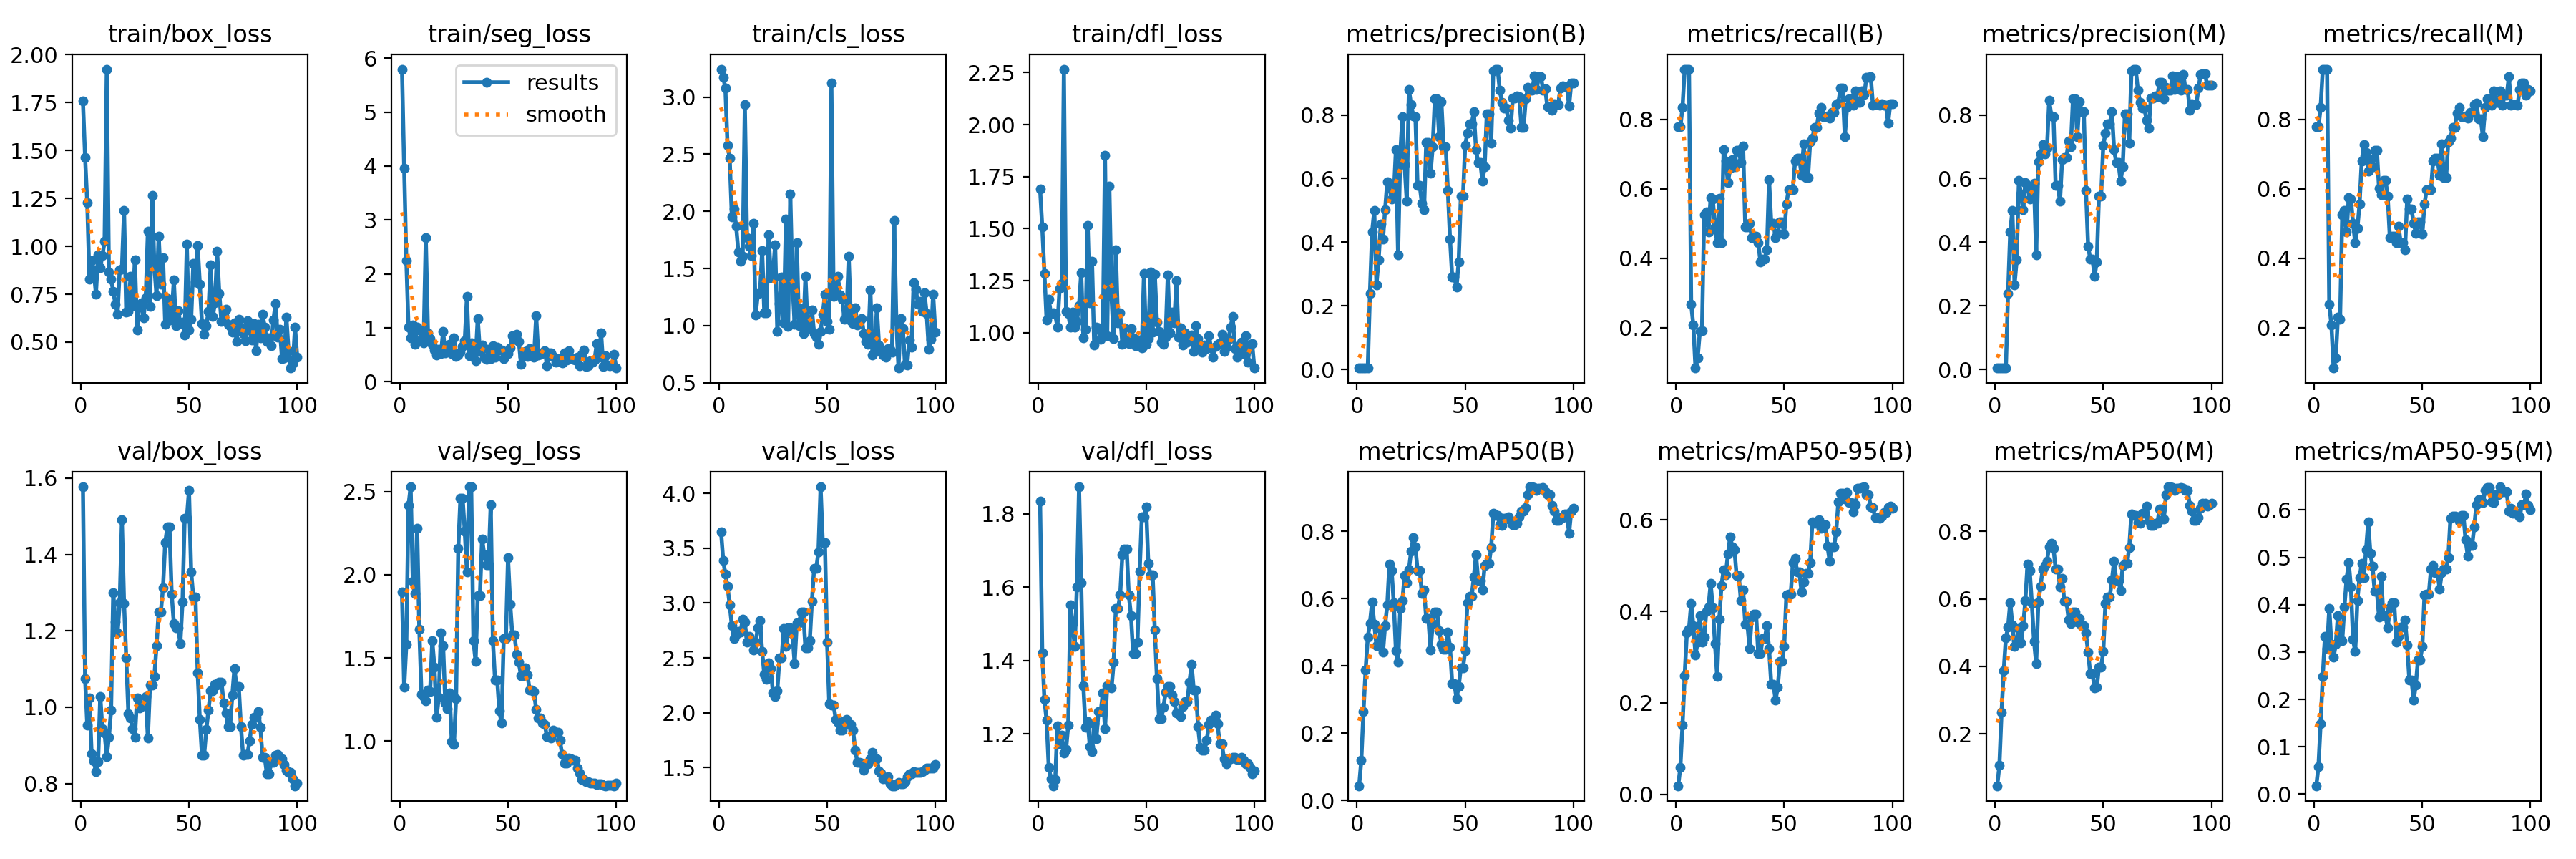

The data file committed next to this chart (first rows):
epoch, train/box_loss, train/seg_loss, train/cls_loss, train/dfl_loss, metrics/precision(B), metrics/recall(B), metrics/mAP50(B), metrics/mAP50-95(B), metrics/precision(M), metrics/recall(M), metrics/mAP50(M), metrics/mAP50-95(M), val/box_loss, val/seg_loss, val/cls_loss, val/dfl_loss, lr/pg0, lr/pg1, lr/pg2
1, 1.758, 5.796, 3.245, 1.69, 0.0051, 0.7778, 0.04335, 0.01856, 0.0051, 0.7778, 0.04619, 0.01762, 1.577, 1.896, 3.65, 1.835, 3.334e-05, 3.334e-05, 3.334e-05
2, 1.464, 3.964, 3.174, 1.508, 0.00507, 0.7778, 0.1186, 0.05878, 0.00507, 0.7778, 0.106, 0.05741, 1.075, 1.322, 3.389, 1.422, 8.2525e-05, 8.2525e-05, 8.2525e-05
3, 1.226, 2.252, 3.081, 1.286, 0.00537, 0.8333, 0.2648, 0.1509, 0.00537, 0.8333, 0.2641, 0.149, 0.9522, 1.582, 3.261, 1.294, 0.0001307, 0.0001307, 0.0001307
4, 0.8288, 1.016, 2.577, 1.061, 0.00603, 0.9444, 0.3878, 0.2586, 0.00603, 0.9444, 0.3861, 0.2487, 1.025, 2.415, 3.151, 1.238, 0.0001779, 0.0001779, 0.0001779
5, 0.9276, 0.8148, 2.463, 1.161, 0.00605, 0.9444, 0.4847, 0.3523, 0.00605, 0.9444, 0.4847, 0.3327, 0.8788, 2.528, 2.983, 1.11, 0.0002241, 0.0002241, 0.0002241
6, 0.8759, 1.049, 1.95, 1.093, 0.2396, 0.9444, 0.5266, 0.3611, 0.2396, 0.9444, 0.516, 0.307, 0.8594, 1.958, 2.793, 1.078, 0.0002694, 0.0002694, 0.0002694
7, 0.7513, 0.692, 2.018, 1.094, 0.4323, 0.2675, 0.5891, 0.4169, 0.4323, 0.2675, 0.5891, 0.3921, 0.8313, 1.885, 2.674, 1.059, 0.0003136, 0.0003136, 0.0003136
8, 0.9538, 1.011, 1.867, 1.088, 0.5, 0.2069, 0.5233, 0.3695, 0.5, 0.2069, 0.5233, 0.3163, 0.8573, 2.279, 2.717, 1.075, 0.0003568, 0.0003568, 0.0003568
9, 0.8896, 0.963, 1.647, 1.027, 0.2666, 0.08333, 0.4598, 0.3044, 0.2666, 0.08333, 0.4598, 0.2892, 1.028, 1.673, 2.739, 1.222, 0.0003991, 0.0003991, 0.0003991
10, 0.9523, 0.7877, 1.562, 1.211, 0.3453, 0.1128, 0.4644, 0.3334, 0.3453, 0.1128, 0.477, 0.316, 0.9436, 1.279, 2.735, 1.174, 0.0004404, 0.0004404, 0.0004404
11, 1.026, 0.7215, 1.605, 1.235, 0.4571, 0.1879, 0.5093, 0.3905, 0.5944, 0.2295, 0.5131, 0.3767, 0.9319, 1.268, 2.851, 1.198, 0.0004806, 0.0004806, 0.0004806
12, 1.925, 2.67, 2.932, 2.267, 0.409, 0.1916, 0.44, 0.3327, 0.552, 0.2246, 0.4695, 0.3261, 0.8713, 1.243, 2.825, 1.149, 0.0005199, 0.0005199, 0.0005199
13, 0.8673, 0.9101, 1.768, 1.102, 0.5021, 0.5248, 0.5201, 0.3431, 0.5021, 0.5248, 0.5201, 0.3243, 0.9213, 1.307, 2.645, 1.158, 0.0005582, 0.0005582, 0.0005582
14, 0.8292, 0.7978, 1.692, 1.093, 0.5905, 0.5331, 0.5815, 0.3999, 0.5874, 0.5368, 0.595, 0.3956, 0.992, 1.298, 2.694, 1.224, 0.0005955, 0.0005955, 0.0005955
15, 0.7649, 0.7023, 1.611, 1.026, 0.5774, 0.476, 0.7022, 0.4093, 0.5774, 0.476, 0.7022, 0.454, 1.3, 1.602, 2.65, 1.552, 0.0006318, 0.0006318, 0.0006318
16, 0.6993, 0.5866, 1.896, 1.101, 0.5352, 0.5735, 0.6836, 0.4607, 0.5352, 0.5735, 0.6836, 0.4886, 1.222, 1.444, 2.575, 1.501, 0.0006671, 0.0006671, 0.0006671
17, 0.6472, 0.5031, 1.093, 1.028, 0.5488, 0.5694, 0.5867, 0.4075, 0.5488, 0.5694, 0.5867, 0.4368, 1.195, 1.145, 2.644, 1.438, 0.0007015, 0.0007015, 0.0007015
18, 0.8781, 0.6033, 1.277, 1.055, 0.6911, 0.4894, 0.4451, 0.3295, 0.5856, 0.5, 0.4748, 0.3269, 1.273, 1.263, 2.775, 1.6, 0.0007348, 0.0007348, 0.0007348
19, 0.88, 0.5202, 1.286, 1.13, 0.3608, 0.4444, 0.41, 0.2583, 0.3608, 0.4444, 0.4087, 0.3011, 1.491, 1.649, 2.839, 1.873, 0.0007672, 0.0007672, 0.0007672
20, 1.186, 0.9294, 1.656, 1.288, 0.6755, 0.5719, 0.57, 0.3823, 0.6533, 0.4855, 0.5905, 0.4093, 1.271, 1.575, 2.558, 1.612, 0.0007985, 0.0007985, 0.0007985
21, 0.6563, 0.5317, 1.109, 0.9737, 0.7946, 0.4444, 0.5934, 0.457, 0.6779, 0.5556, 0.6372, 0.4575, 1.129, 1.231, 2.347, 1.331, 0.0008289, 0.0008289, 0.0008289
22, 0.6614, 0.628, 1.111, 1.015, 0.6442, 0.7135, 0.668, 0.4903, 0.7076, 0.6806, 0.6884, 0.4868, 0.9828, 1.195, 2.304, 1.219, 0.0008583, 0.0008583, 0.0008583
23, 0.8437, 0.6932, 1.797, 1.515, 0.5296, 0.6806, 0.6472, 0.4802, 0.677, 0.7261, 0.6988, 0.457, 0.9721, 1.289, 2.456, 1.234, 0.0008867, 0.0008867, 0.0008867
24, 0.6909, 0.5208, 1.419, 1.145, 0.8797, 0.6184, 0.6853, 0.5255, 0.6955, 0.7035, 0.7124, 0.5161, 0.943, 0.9948, 2.4, 1.166, 0.0009141, 0.0009141, 0.0009141
25, 0.9293, 0.8152, 1.449, 1.342, 0.832, 0.6581, 0.7396, 0.5624, 0.8457, 0.651, 0.7547, 0.5749, 0.921, 0.9784, 2.18, 1.153, 0.0009405, 0.0009405, 0.0009405
26, 0.5623, 0.4679, 1.71, 0.9392, 0.7976, 0.6829, 0.7806, 0.5406, 0.7976, 0.6829, 0.7641, 0.5086, 1.023, 1.256, 2.147, 1.229, 0.0009659, 0.0009659, 0.0009659
27, 0.687, 0.4941, 0.9508, 1.028, 0.7944, 0.6638, 0.7525, 0.5351, 0.7944, 0.6638, 0.7495, 0.4807, 0.9985, 2.156, 2.199, 1.188, 0.0009903, 0.0009903, 0.0009903
28, 0.7047, 0.5478, 1.194, 1.022, 0.5784, 0.7107, 0.6835, 0.4779, 0.5784, 0.7107, 0.6889, 0.4281, 1.004, 2.46, 2.501, 1.261, 0.001014, 0.001014, 0.001014
29, 0.6281, 0.6547, 1.426, 0.9695, 0.5784, 0.7107, 0.6835, 0.4779, 0.5784, 0.7107, 0.6889, 0.4281, 1.004, 2.46, 2.501, 1.261, 0.001036, 0.001036, 0.001036
30, 0.7318, 0.756, 1.024, 1.001, 0.5215, 0.6757, 0.6146, 0.4228, 0.5287, 0.6009, 0.6354, 0.3746, 1.029, 2.262, 2.767, 1.311, 0.001058, 0.001058, 0.001058
31, 1.079, 1.58, 1.936, 1.853, 0.5014, 0.7222, 0.6265, 0.4468, 0.6599, 0.5833, 0.66, 0.4598, 0.9199, 2.018, 2.602, 1.214, 0.001078, 0.001078, 0.001078
32, 0.6854, 0.4781, 0.9952, 0.9865, 0.7127, 0.4893, 0.5397, 0.3713, 0.6672, 0.6243, 0.5933, 0.3763, 1.059, 2.526, 2.776, 1.332, 0.001098, 0.001098, 0.001098
33, 1.266, 0.7232, 2.152, 1.704, 0.7127, 0.4893, 0.5397, 0.3713, 0.6672, 0.6243, 0.5933, 0.3763, 1.059, 2.526, 2.776, 1.332, 0.001116, 0.001116, 0.001116
34, 0.8927, 0.5487, 1.37, 1.174, 0.6165, 0.5, 0.4469, 0.319, 0.7189, 0.5783, 0.5382, 0.3509, 1.08, 1.605, 2.72, 1.325, 0.001122, 0.001122, 0.001122
35, 0.7424, 0.3943, 1.013, 0.9727, 0.7003, 0.4583, 0.5256, 0.3879, 0.7003, 0.4583, 0.5269, 0.3933, 1.161, 1.479, 2.45, 1.395, 0.001122, 0.001122, 0.001122
36, 1.054, 1.177, 1.727, 1.399, 0.8512, 0.4633, 0.5596, 0.3938, 0.8512, 0.4633, 0.5616, 0.4042, 1.25, 1.874, 2.818, 1.542, 0.001106, 0.001106, 0.001106
37, 0.8042, 0.5632, 0.9984, 1.048, 0.8512, 0.4633, 0.5596, 0.3938, 0.8512, 0.4633, 0.5616, 0.4042, 1.25, 1.874, 2.818, 1.542, 0.001089, 0.001089, 0.001089
38, 0.9395, 0.6838, 1.147, 1.094, 0.7324, 0.4444, 0.5049, 0.3079, 0.7324, 0.4444, 0.5316, 0.3204, 1.313, 2.215, 2.915, 1.579, 0.001073, 0.001073, 0.001073
39, 0.5949, 0.4423, 0.9294, 0.9457, 0.8426, 0.3893, 0.4633, 0.3072, 0.8423, 0.4928, 0.5413, 0.3337, 1.431, 2.121, 2.915, 1.688, 0.001056, 0.001056, 0.001056
40, 0.7293, 0.4147, 1.431, 1.024, 0.7009, 0.3968, 0.4481, 0.3399, 0.8109, 0.4444, 0.5202, 0.3521, 1.472, 2.06, 2.59, 1.705, 0.00104, 0.00104, 0.00104
41, 0.6145, 0.6031, 0.9894, 0.9543, 0.7009, 0.3968, 0.4481, 0.3399, 0.8109, 0.4444, 0.5202, 0.3521, 1.472, 2.06, 2.59, 1.705, 0.001023, 0.001023, 0.001023
42, 0.6408, 0.4369, 0.9714, 0.9473, 0.5632, 0.4239, 0.5004, 0.3681, 0.5632, 0.4239, 0.4988, 0.3681, 1.296, 2.422, 2.655, 1.578, 0.001007, 0.001007, 0.001007
43, 0.8231, 0.6709, 1.138, 1.019, 0.4097, 0.625, 0.4556, 0.3181, 0.3874, 0.5694, 0.4418, 0.3151, 1.219, 1.605, 3.017, 1.523, 0.0009904, 0.0009904, 0.0009904
44, 0.5855, 0.4541, 0.9294, 0.975, 0.2911, 0.5, 0.3467, 0.2409, 0.3473, 0.5417, 0.3776, 0.2408, 1.207, 1.367, 3.314, 1.418, 0.0009739, 0.0009739, 0.0009739
45, 0.6634, 0.6407, 0.8968, 0.9387, 0.2911, 0.5, 0.3467, 0.2409, 0.3473, 0.5417, 0.3776, 0.2408, 1.207, 1.367, 3.314, 1.418, 0.0009574, 0.0009574, 0.0009574
46, 0.598, 0.5917, 0.8343, 0.9402, 0.2586, 0.4583, 0.3033, 0.2059, 0.2937, 0.5, 0.3368, 0.1985, 1.167, 1.181, 3.469, 1.451, 0.0009409, 0.0009409, 0.0009409
47, 0.6026, 0.5915, 0.9487, 0.9643, 0.3389, 0.4722, 0.3376, 0.234, 0.3389, 0.4722, 0.3378, 0.231, 1.275, 1.107, 4.059, 1.644, 0.0009243, 0.0009243, 0.0009243
48, 0.5375, 0.4348, 1.099, 0.9266, 0.5447, 0.5035, 0.3947, 0.29, 0.5447, 0.5035, 0.3977, 0.2837, 1.494, 1.614, 3.552, 1.792, 0.0009078, 0.0009078, 0.0009078
49, 1.011, 0.5677, 1.274, 1.286, 0.5447, 0.5035, 0.3947, 0.29, 0.5447, 0.5035, 0.3977, 0.2837, 1.494, 1.614, 3.552, 1.792, 0.0008913, 0.0008913, 0.0008913
50, 0.5624, 0.526, 1.036, 0.9436, 0.7054, 0.4684, 0.4438, 0.324, 0.7054, 0.4684, 0.4438, 0.3117, 1.568, 2.101, 2.642, 1.819, 0.0008748, 0.0008748, 0.0008748
51, 0.6192, 0.6313, 0.9658, 0.9709, 0.7421, 0.5556, 0.587, 0.4354, 0.7421, 0.5556, 0.587, 0.4206, 1.355, 1.823, 2.082, 1.665, 0.0008583, 0.0008583, 0.0008583
52, 0.9113, 0.8605, 3.124, 1.291, 0.773, 0.5972, 0.6057, 0.4373, 0.773, 0.5972, 0.6057, 0.4218, 1.288, 1.636, 2.073, 1.634, 0.0008418, 0.0008418, 0.0008418
53, 0.8133, 0.7915, 1.256, 1.004, 0.773, 0.5972, 0.6057, 0.4373, 0.773, 0.5972, 0.6057, 0.4218, 1.288, 1.636, 2.073, 1.634, 0.0008253, 0.0008253, 0.0008253
54, 1.006, 0.887, 1.282, 1.28, 0.8094, 0.5972, 0.6638, 0.5063, 0.8094, 0.5972, 0.6558, 0.4756, 1.091, 1.524, 1.94, 1.484, 0.0008088, 0.0008088, 0.0008088
55, 0.8032, 0.7486, 1.432, 1.05, 0.6905, 0.6806, 0.7302, 0.5157, 0.6905, 0.6806, 0.7124, 0.4833, 0.9689, 1.472, 1.911, 1.351, 0.0007923, 0.0007923, 0.0007923
56, 0.5988, 0.3308, 1.266, 1.006, 0.6503, 0.6879, 0.6538, 0.4859, 0.6503, 0.6879, 0.6538, 0.468, 0.8747, 1.393, 1.841, 1.242, 0.0007758, 0.0007758, 0.0007758
57, 0.5418, 0.4672, 1.228, 0.9535, 0.6503, 0.6879, 0.6538, 0.4859, 0.6503, 0.6879, 0.6538, 0.468, 0.8747, 1.393, 1.841, 1.242, 0.0007593, 0.0007593, 0.0007593
58, 0.5852, 0.564, 1.058, 0.9434, 0.5924, 0.6389, 0.6246, 0.4426, 0.5924, 0.6389, 0.6246, 0.433, 0.9417, 1.442, 1.926, 1.273, 0.0007428, 0.0007428, 0.0007428
59, 0.6616, 0.4712, 1.09, 0.9799, 0.6375, 0.7293, 0.6977, 0.4636, 0.6375, 0.7293, 0.6977, 0.4684, 0.9919, 1.395, 1.943, 1.315, 0.0007263, 0.0007263, 0.0007263
60, 0.9038, 0.6197, 1.604, 1.276, 0.8042, 0.6325, 0.705, 0.4824, 0.8042, 0.6325, 0.705, 0.4746, 1.043, 1.305, 1.896, 1.33, 0.0007098, 0.0007098, 0.0007098
... 40 more rows
